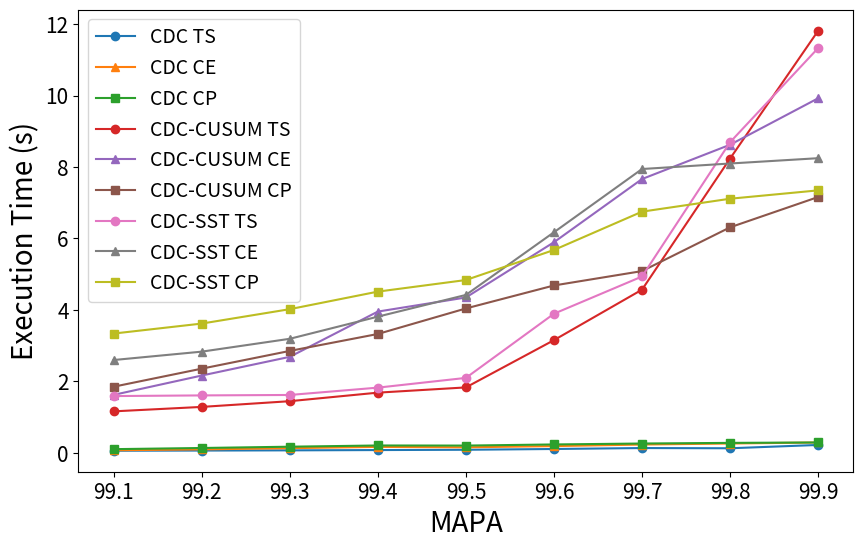

Recreate this plot in Python.
import matplotlib.pyplot as plt
import numpy as np

x = np.arange(99.1, 99.9, 0.1)
data_cdc_ts = [0.0602, 0.0647, 0.0706, 0.0787, 0.0869, 0.1087, 0.135, 0.129, 0.2217]
data_cdc_ce = [0.0736, 0.097, 0.1314, 0.1675, 0.1557, 0.1896, 0.2332, 0.2621, 0.2911]
data_cdc_cp = [0.104, 0.1364, 0.1727, 0.2068, 0.204, 0.2356, 0.2617, 0.2795, 0.291]

data_cdc_cusum_ts = [1.1618, 1.2863, 1.4465, 1.6854, 1.8321, 3.1548, 4.5679, 8.2381, 11.8143]
data_cdc_cusum_ce = [1.6228, 2.1642, 2.6875, 3.9542, 4.349, 5.8954, 7.6639, 8.624, 9.9241]
data_cdc_cusum_cp = [1.8515, 2.3564, 2.8531, 3.3274, 4.0416, 4.6851, 5.0873, 6.3125, 7.1607]

data_cdc_sst_ts = [1.5897, 1.6082, 1.6204, 1.8257, 2.0982, 3.8941, 4.936, 8.6948, 11.3294]
data_cdc_sst_ce = [2.5985, 2.8328, 3.1926, 3.8124, 4.4201, 6.1743, 7.9442, 8.0983, 8.247]
data_cdc_sst_cp = [3.3389, 3.6184, 4.0217, 4.5127, 4.8375, 5.678, 6.7509, 7.1127, 7.3465]

if __name__ == '__main__':
    # print(np.array(data_bdc_ts)[:, 0])
    f, ax = plt.subplots(figsize=(10, 6))
    # plt.figure(figsize=(10, 8))
    plt.title('')  # 折线图标题
    # plt.rcParams['font.sans-serif'] = ['SimHei']  # 显示汉字
    plt.xlabel('MAPA', fontdict={'size': 20})  # x轴标题
    plt.xticks(x, fontsize=15)
    plt.ylabel('Execution Time (s)', fontdict={'size': 20})  # y轴标题
    plt.yticks(np.arange(0, 14, 2), fontsize=15)
    ax.set_xticklabels(
        ["99.1", "99.2", "99.3", "99.4", "99.5", "99.6", "99.7", "99.8", "99.9"])
    # ax.set_yticklabels(
    #     ["0.0", "0.1", "0.2", "0.3", "0.4", "0.5", "0.6", "0.7", "0.8", "0.9", "1.0"])
    marker_size = 6
    plt.plot(x, data_cdc_ts, marker='o', markersize=marker_size)  # 绘制折线图，添加数据点，设置点的大小
    plt.plot(x, data_cdc_ce, marker='^', markersize=marker_size)
    plt.plot(x, data_cdc_cp, marker='s', markersize=marker_size)
    plt.plot(x, data_cdc_cusum_ts, marker='o', markersize=marker_size)
    plt.plot(x, data_cdc_cusum_ce, marker='^', markersize=marker_size)
    plt.plot(x, data_cdc_cusum_cp, marker='s', markersize=marker_size)
    plt.plot(x, data_cdc_sst_ts, marker='o', markersize=marker_size)
    plt.plot(x, data_cdc_sst_ce, marker='^', markersize=marker_size)
    plt.plot(x, data_cdc_sst_cp, marker='s', markersize=marker_size)
    # font_size = 8
    #
    # count = 0
    # for a, b in zip(x, data_bdc_ts):
    #     if count > 14:
    #         plt.text(a, b - 0.03, b, ha='center', va='bottom', fontsize=font_size)  # 设置数据标签位置及大小
    #     else:
    #         count += 1
    # count = 0
    # for a, b in zip(x, data_bdc_ce):
    #     if count > 9:
    #         plt.text(a, b + 0.02, b, ha='center', va='center', fontsize=font_size)
    #     else:
    #         count += 1
    # count = 0
    # for a, b in zip(x, data_bdc_cp):
    #     if count > 7:
    #         plt.text(a - 0.2, b - 0.03, b, ha='center', va='center', fontsize=font_size)
    #     else:
    #         count += 1
    # for a, b in zip(x, data_cdc_ts):
    #     plt.text(a, b, b, ha='center', va='bottom', fontsize=font_size)
    # count = 0
    # for a, b in zip(x, data_cdc_ce):
    #     if count > 8:
    #         plt.text(a + 0.3, b + 0.02, b, ha='center', va='center', fontsize=font_size)
    #     else:
    #         count += 1
    # count = 0
    # for a, b in zip(x, data_cdc_cp):
    #     if count > 8:
    #         plt.text(a - 0.1, b - 0.02, b, ha='center', va='center', fontsize=font_size)
    #     else:
    #         count += 1

    # plt.legend(
    #     ['CDC TS', 'CDC CE', 'CDC CP', 'CDC-CUSUM TS', 'CDC-CUSUM CE', 'CDC-CUSUM CP', 'CDC-SST TS', 'CDC-SST CE',
    #      'CDC-SST CP'],
    #     bbox_to_anchor=(1.05, 1), ncol=1, borderaxespad=0, prop={'size': 15})
    plt.legend(
        ['CDC TS', 'CDC CE', 'CDC CP', 'CDC-CUSUM TS', 'CDC-CUSUM CE', 'CDC-CUSUM CP', 'CDC-SST TS', 'CDC-SST CE',
         'CDC-SST CP'], prop={'size': 14})

    plt.savefig("cdcExecutionTime.eps", bbox_inches='tight')
    plt.show()  # 显示折线图
